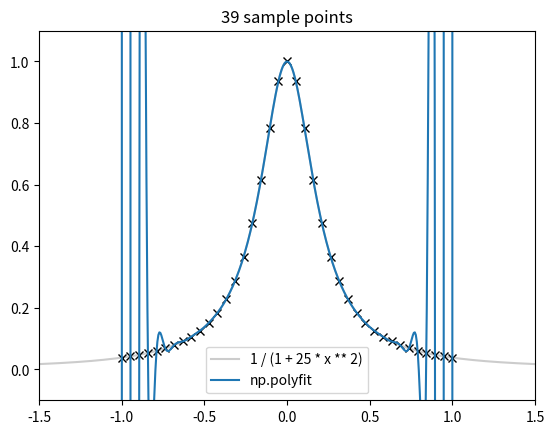

Write Python code to recreate this figure.
import matplotlib.pyplot as plt
import numpy as np
from matplotlib.animation import FuncAnimation

a = -1.5
b = +1.5


def f(x):
    return 1 / (1 + 25 * x ** 2)


fig, ax = plt.subplots()


# plot original function
x = np.linspace(a, b, 201)
plt.plot(x, f(x), "-", color="0.8", label="1 / (1 + 25 * x ** 2)")

samples = plt.plot([], [], "xk")[0]
fit = plt.plot([], [], "-", label="np.polyfit")[0]


def update(k):
    # k sample points
    xs = np.linspace(-1.0, 1.0, k)
    ys = f(xs)
    samples.set_xdata(xs)
    samples.set_ydata(ys)

    p = np.polyfit(xs, ys, len(xs) - 1)
    xfit = np.linspace(a, b, 500)
    yfit = np.polyval(p, xfit)
    fit.set_xdata(xfit)
    fit.set_ydata(yfit)

    plt.title(f"{k} sample points")
    plt.ylim(-0.1, 1.1)
    plt.xlim(a, b)
    plt.legend()


anim = FuncAnimation(fig, update, frames=range(2, 40), interval=200)
anim.save("runge-polyfit.webp", writer="imagemagick")
